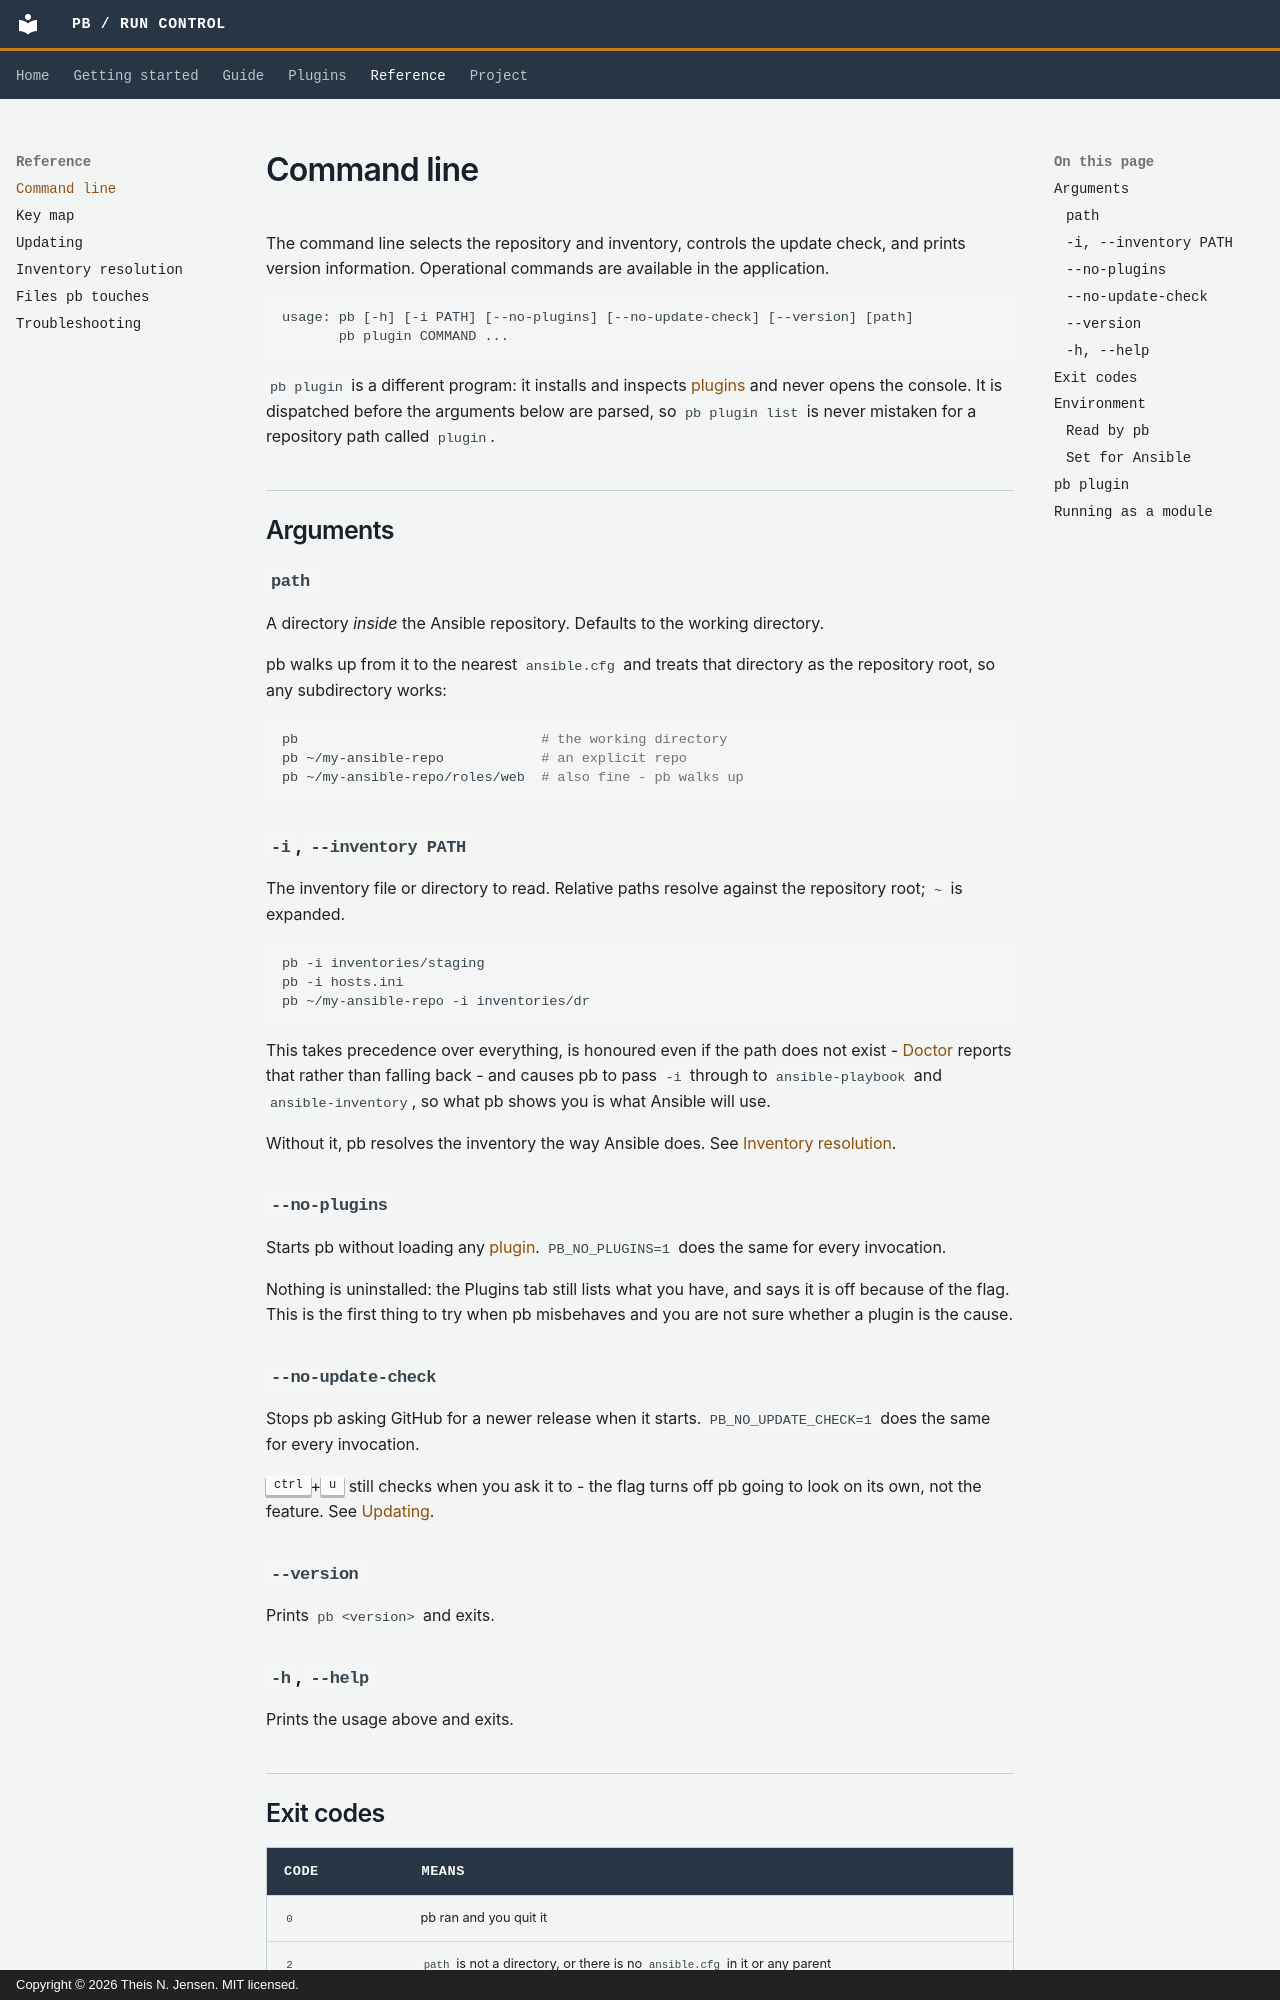

repository: thei1575/ansible-pb · page: reference/cli/index.html · generator: mkdocs · copyright: Copyright © 2026 Theis N. Jensen. MIT licensed.

# Command line

The command line selects the repository and inventory, controls the update
check, and prints version information. Operational commands are available in
the application.

```
usage: pb [-h] [-i PATH] [--no-plugins] [--no-update-check] [--version] [path]
       pb plugin COMMAND ...
```

`pb plugin` is a different program: it installs and inspects
[plugins](../guide/plugins.md) and never opens the console. It is dispatched
before the arguments below are parsed, so `pb plugin list` is never mistaken
for a repository path called `plugin`.

## Arguments

### `path`

A directory *inside* the Ansible repository. Defaults to the working directory.

pb walks up from it to the nearest `ansible.cfg` and treats that directory as
the repository root, so any subdirectory works:

```bash
pb                              # the working directory
pb ~/my-ansible-repo            # an explicit repo
pb ~/my-ansible-repo/roles/web  # also fine - pb walks up
```

### `-i`, `--inventory PATH`

The inventory file or directory to read. Relative paths resolve against the
repository root; `~` is expanded.

```bash
pb -i inventories/staging
pb -i hosts.ini
pb ~/my-ansible-repo -i inventories/dr
```

This takes precedence over everything, is honoured even if the path does not
exist - [Doctor](../guide/doctor.md) reports that rather than falling back - and
causes pb to pass `-i` through to `ansible-playbook` and `ansible-inventory`, so
what pb shows you is what Ansible will use.

Without it, pb resolves the inventory the way Ansible does. See
[Inventory resolution](inventory-resolution.md).

### `--no-plugins`

Starts pb without loading any [plugin](../guide/plugins.md).
`PB_NO_PLUGINS=1` does the same for every invocation.

Nothing is uninstalled: the Plugins tab still lists what you have, and says it
is off because of the flag. This is the first thing to try when pb misbehaves
and you are not sure whether a plugin is the cause.

### `--no-update-check`

Stops pb asking GitHub for a newer release when it starts. `PB_NO_UPDATE_CHECK=1`
does the same for every invocation.

<kbd>ctrl</kbd>+<kbd>u</kbd> still checks when you ask it to - the flag turns off
pb going to look on its own, not the feature. See [Updating](updates.md).

### `--version`

Prints `pb <version>` and exits.

### `-h`, `--help`

Prints the usage above and exits.
